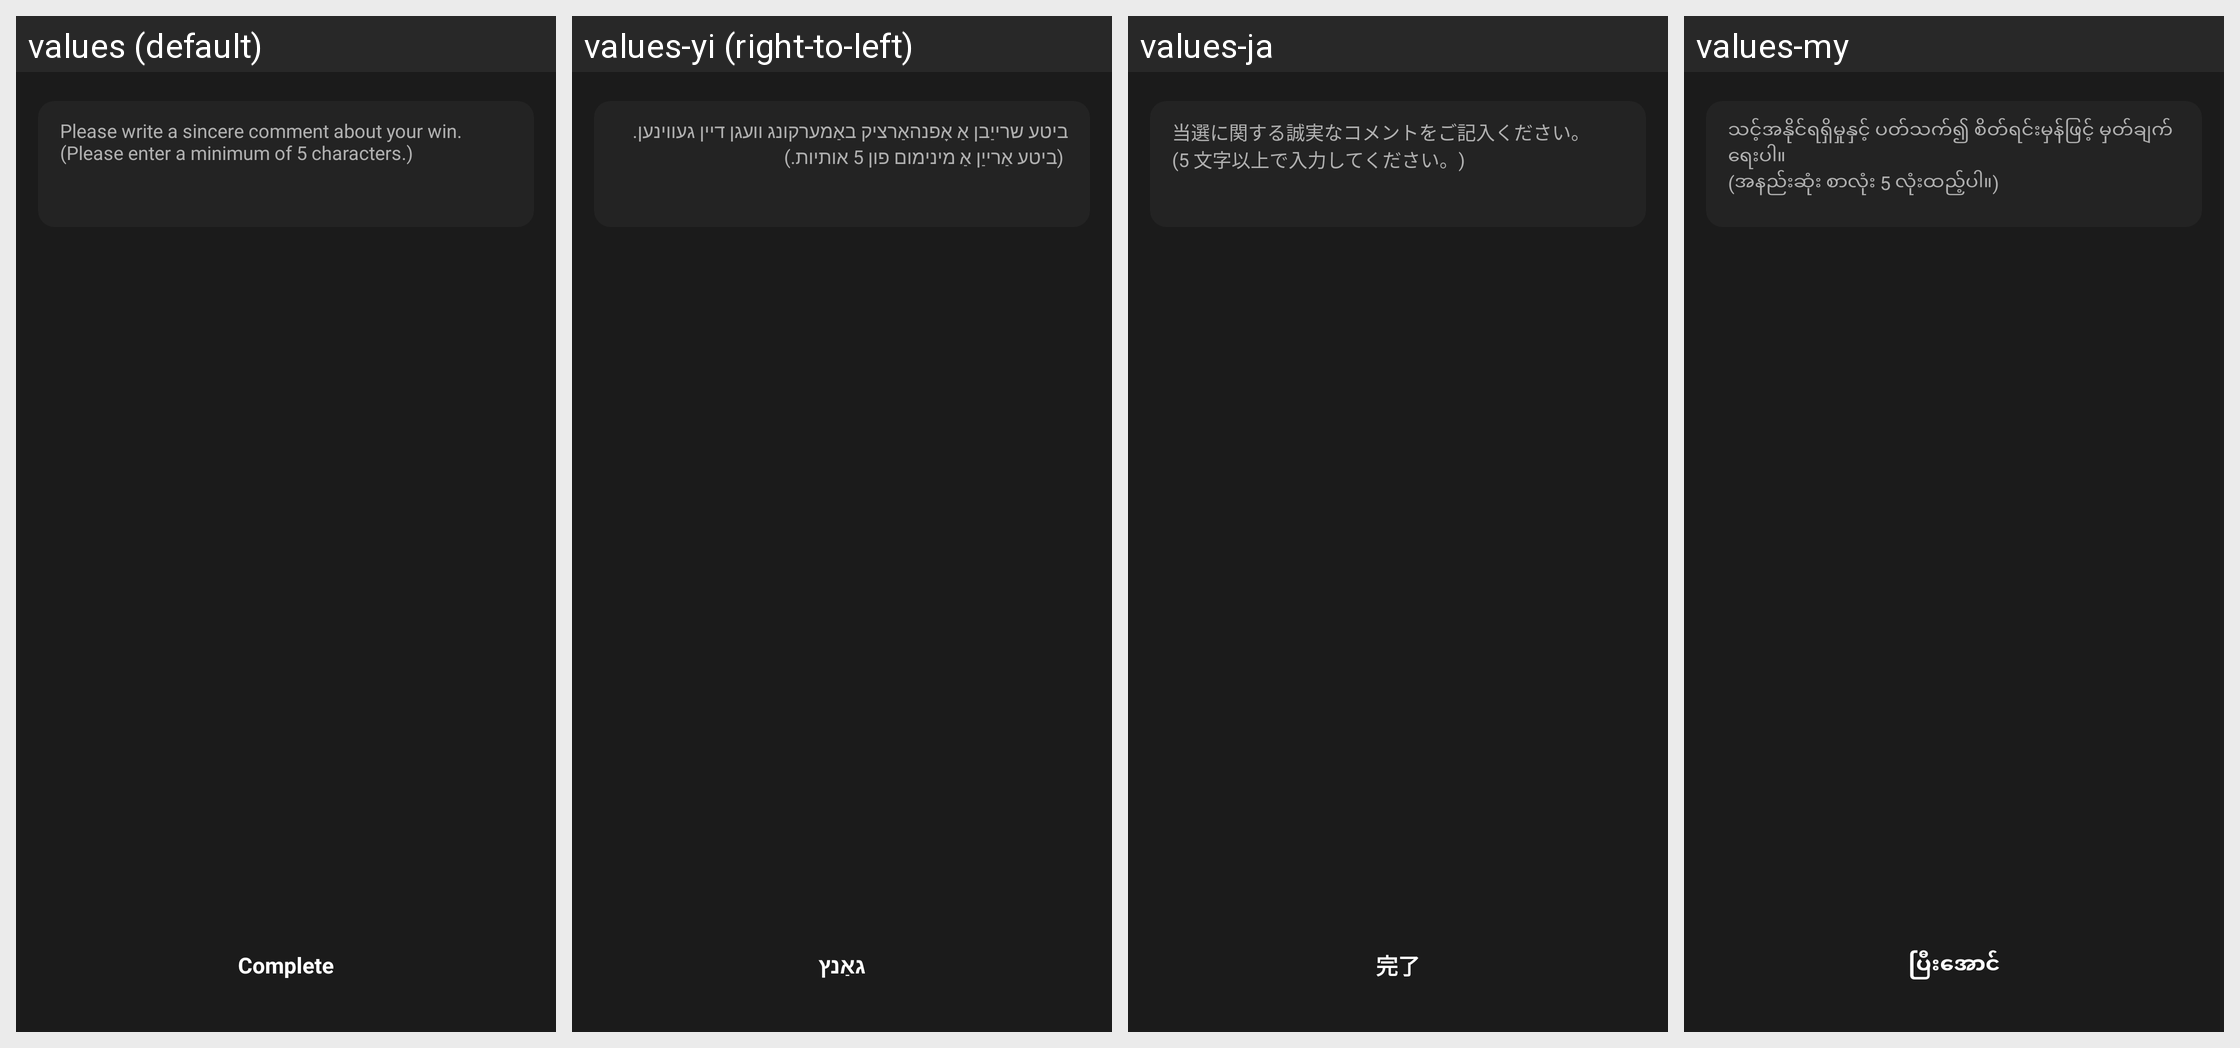

This grid shows one Android layout under several languages. Give, for every string resource on the screen, its name, the default text and each shown locale's text.
Android screen res/layout/activity_lucky_draw_win_impression.xml rendered under 4 locales, left to right: values (default), values-yi (right-to-left), values-ja, values-my. Device: Nexus 5 (rendered at 1080×1920; each locale shown at half size, 540×960, under a caption strip naming it); theme AppTheme.
Other locales in the repository, not shown: values-af, values-am, values-ar, values-as, values-az, values-be, values-bg, values-bn, values-bs, values-ca, values-ceb, values-co, values-cs, values-cy, values-da, values-de, values-el, values-en, values-eo, values-es, values-et, values-eu, values-fa, values-fi, values-fr, values-fy, values-ga, values-gd, values-gl, values-gn, values-gu, values-ha, values-haw, values-he, values-hi, values-hmn, values-hr, values-ht, values-hu, values-hy, values-id, values-ig, values-is, values-it, values-jw, values-ka, values-kk, values-km, values-kn, values-ko, values-ku, values-ky, values-lb, values-lo, values-lt, values-lv, values-mg, values-mi, values-mk, values-ml, values-mn, values-mr, values-ms, values-mt, values-ne, values-nl, values-no, values-ny, values-or, values-pa, values-pl, values-ps, values-pt, values-ro, values-ru, values-rw, values-sd, values-si, values-sk, values-sl, values-sm, values-sn, values-so, values-sq, values-sr, values-st, values-su, values-sv, values-sw, values-ta, values-te, values-tg, values-th, values-tk, values-tr, values-tt, values-ug, values-uk, values-ur, values-uz, values-vi, values-xh, values-yo, values-zh-rCN, values-zh-rTW, values-zu.
Strings drawn on this screen, with the default value and each locale's value (text and hints the layout hard-codes, and strings that could not be matched under every locale, appear in the picture but are not listed):

msg_hint_impression
  values: Please write a sincere comment about your win.
      (Please enter a minimum of 5 characters.)
  values-yi: ביטע שרייַבן אַ אָפנהאַרציק באַמערקונג וועגן דיין געווינען. 
       (ביטע אַרייַן אַ מינימום פון 5 אותיות.)
  values-ja: 当選に関する誠実なコメントをご記入ください。
      (5 文字以上で入力してください。)
  values-my: သင့်အနိုင်ရရှိမှုနှင့် ပတ်သက်၍ စိတ်ရင်းမှန်ဖြင့် မှတ်ချက်ရေးပါ။
      (အနည်းဆုံး စာလုံး 5 လုံးထည့်ပါ။)

word_complete
  values: Complete
  values-yi: גאַנץ
  values-ja: 完了
  values-my: ပြီးအောင်
